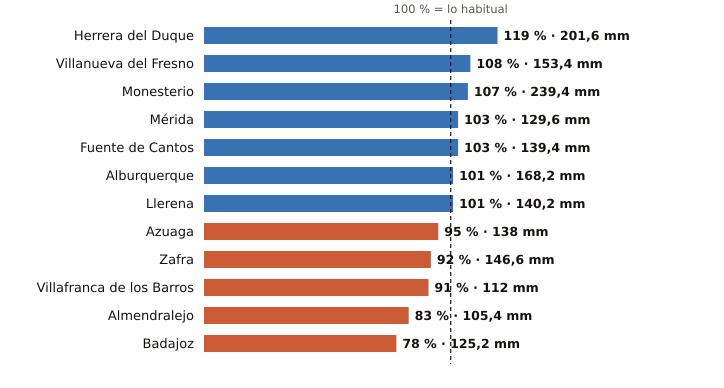

The data file committed next to this chart (first rows):
estacion, provincia, indicativo, mm_otono, referencia_mm, pct, periodo_referencia, hasta, hora
Herrera del Duque, Badajoz, 4244X, 201.6, 169.1, 119, 2001-2025, 2026-11-27, 
Villanueva del Fresno, Badajoz, 4497X, 153.4, 141.4, 108, 2008-2025, 2026-11-27, 
Monesterio, Badajoz, 4499X, 239.4, 223.3, 107, 2006-2025, 2026-11-27, 
Mérida, Badajoz, 4410X, 129.6, 126.0, 103, 1991-2020, 2026-11-27, 
Fuente de Cantos, Badajoz, 4501X, 139.4, 134.9, 103, 2008-2025, 2026-11-27, 
Alburquerque, Badajoz, 4464X, 168.2, 167.3, 101, 2008-2025, 2026-11-27, 
Llerena, Badajoz, 4386B, 140.2, 138.3, 101, 2009-2025, 2026-11-27, 
Azuaga, Badajoz, 5473X, 138.0, 145.4, 95, 2003-2025, 2026-11-27, 
Zafra, Badajoz, 4427X, 146.6, 158.5, 92, 2003-2025, 2026-11-27, 
Villafranca de los Barros, Badajoz, 4395X, 112.0, 123.1, 91, 2008-2025, 2026-11-27, 
Almendralejo, Badajoz, 4436Y, 105.4, 127.2, 83, 2009-2025, 2026-11-27, 
Badajoz, Badajoz, 4478X, 125.2, 160.3, 78, 2002-2025, 2026-11-27, 
